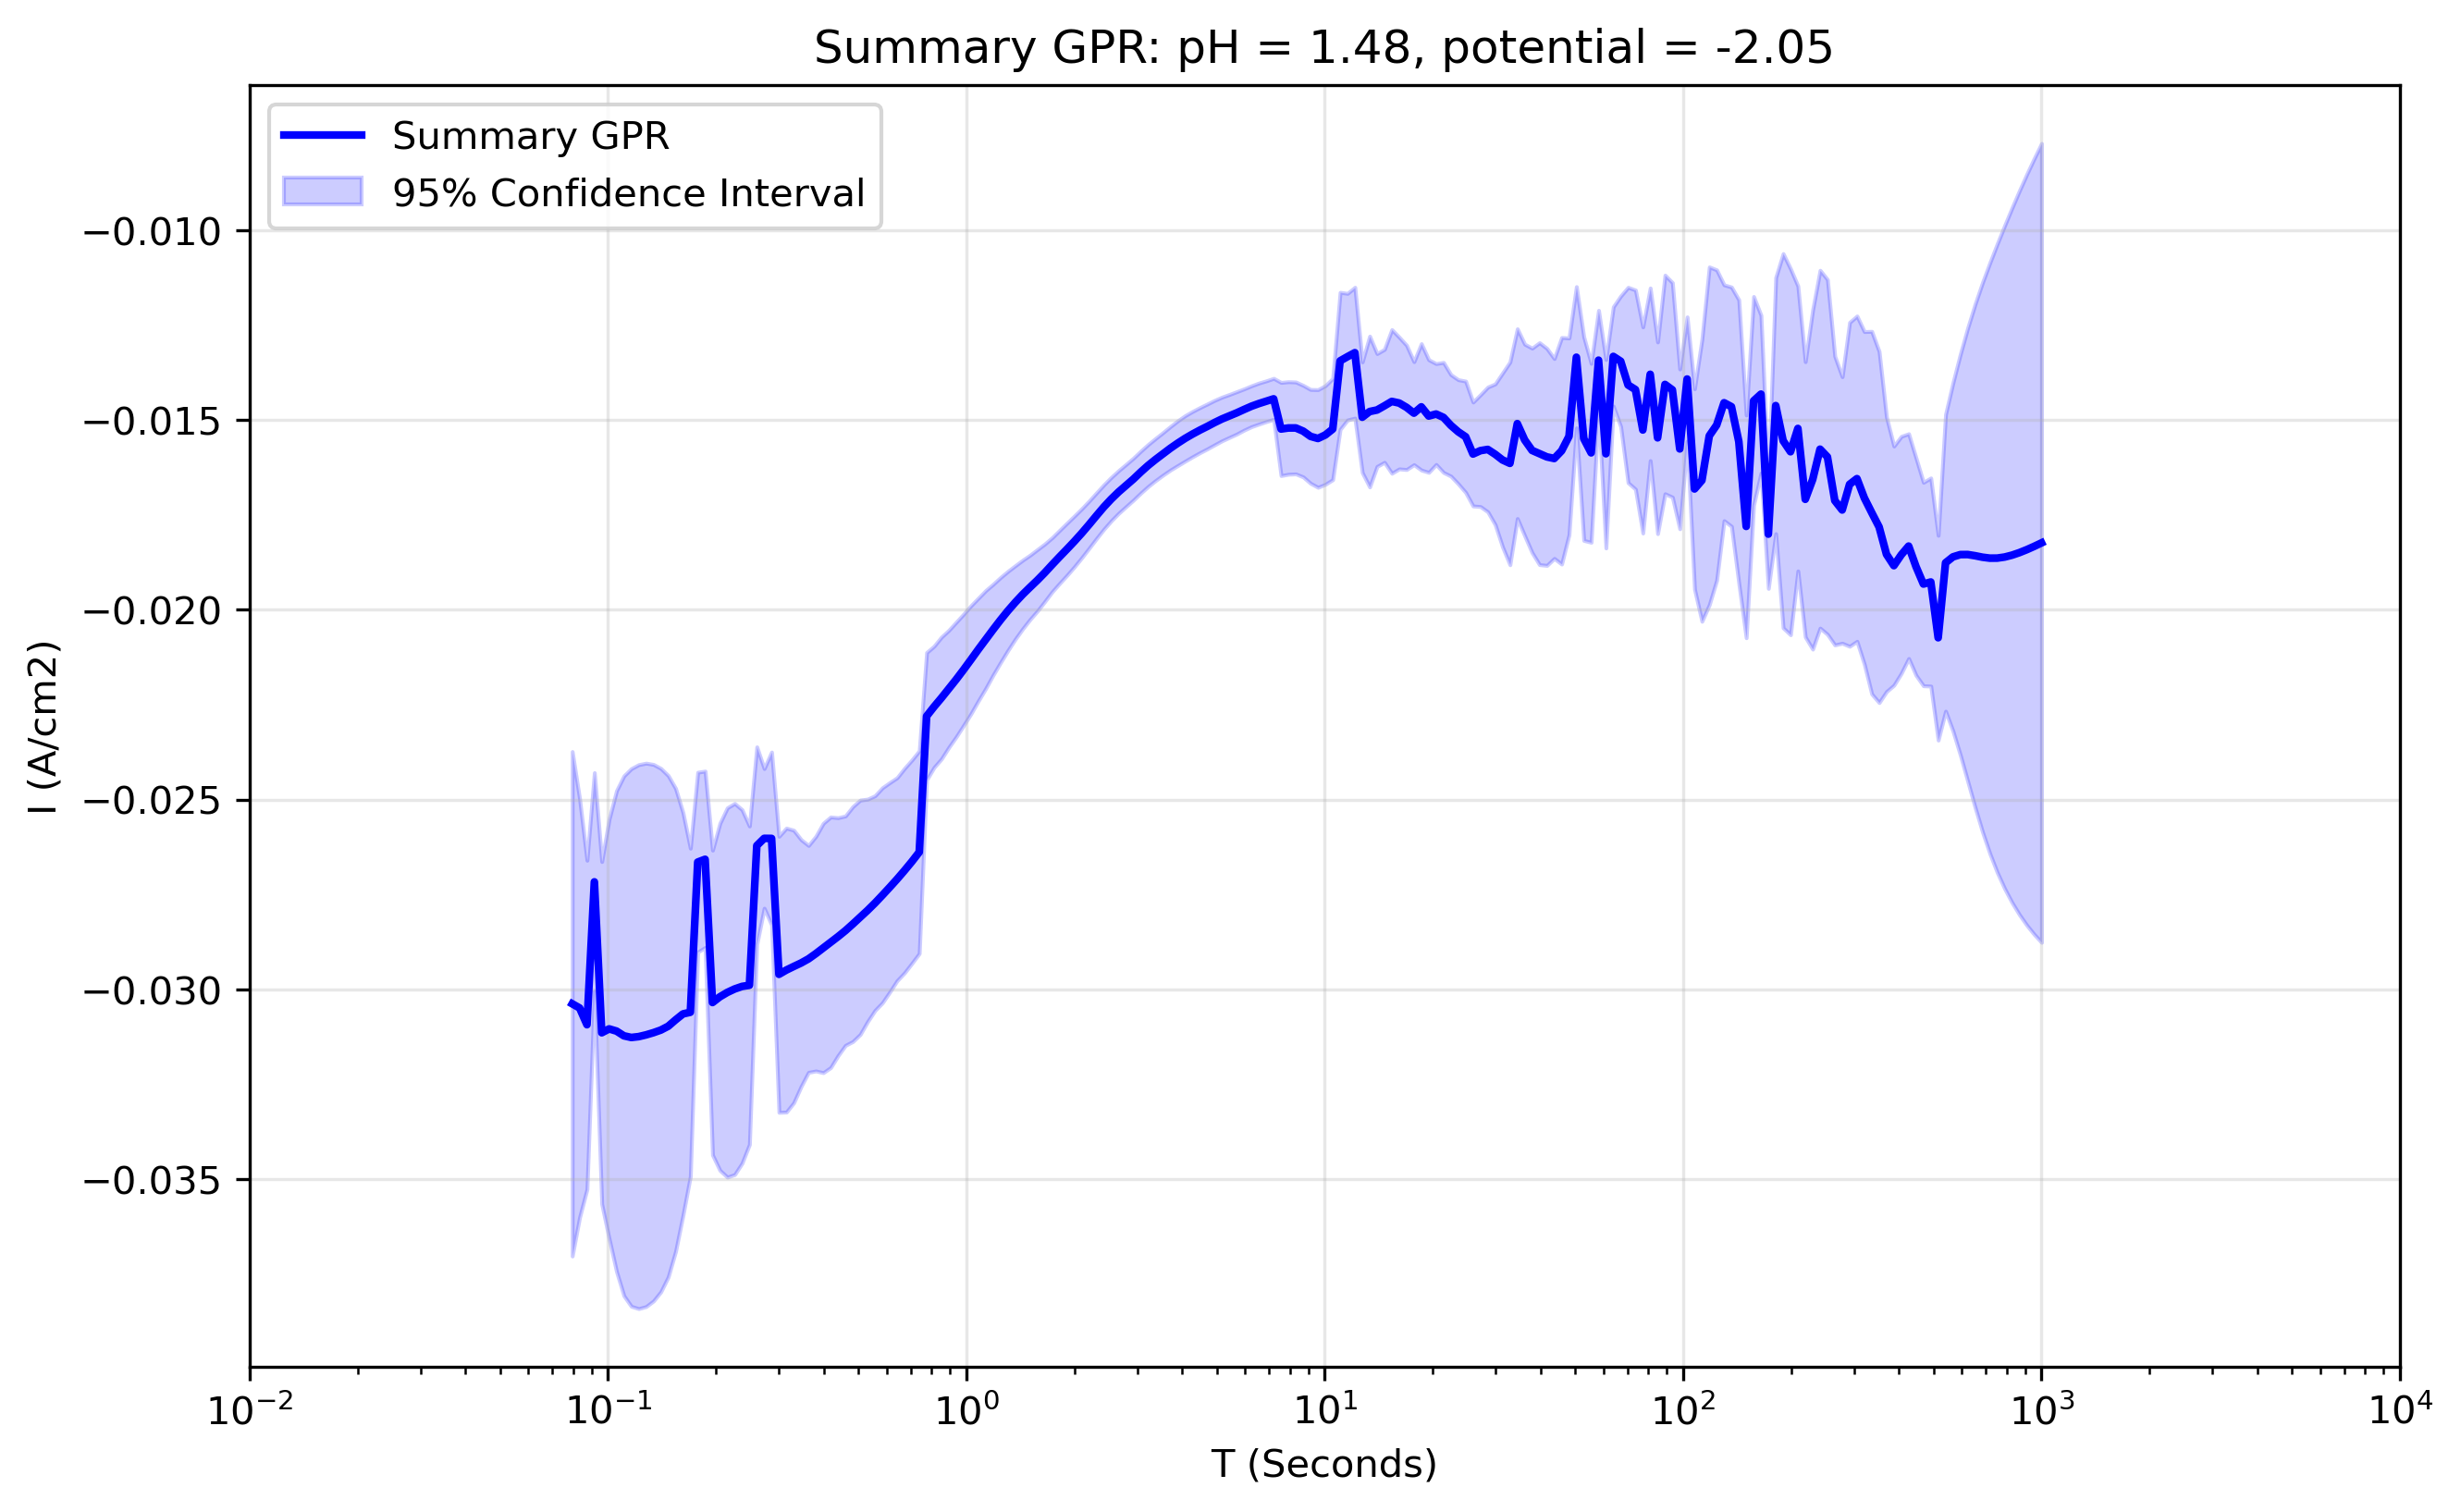

The data file committed next to this chart (first rows):
x_transformed, x_real, y_real, y_normalised, Std_real, Upper_CI_real, Lower_CI_real, Std_normalised, Upper_CI_normalised, Lower_CI_normalised
-1.1, 0.07943, -0.03038, 1.839, 0.003392, -0.02374, -0.03703, 0.1219, -0.02655, -0.03422
-1.079, 0.08329, -0.0305, 1.871, 0.002815, -0.02498, -0.03601, 0.09257, -0.02758, -0.03341
-1.059, 0.08734, -0.03094, 1.886, 0.002211, -0.0266, -0.03527, 0.06678, -0.02884, -0.03304
-1.038, 0.09158, -0.02717, 1.957, 0.001469, -0.02429, -0.03005, 0.04424, -0.02578, -0.02856
-1.018, 0.09603, -0.03115, 1.897, 0.002302, -0.02664, -0.03566, 0.07065, -0.02893, -0.03337
-0.997, 0.1007, -0.03105, 1.892, 0.002821, -0.02552, -0.03658, 0.09186, -0.02816, -0.03393
-0.9764, 0.1056, -0.0311, 1.882, 0.003233, -0.02477, -0.03744, 0.1109, -0.02762, -0.03459
-0.9558, 0.1107, -0.03123, 1.87, 0.003496, -0.02438, -0.03808, 0.1246, -0.02731, -0.03515
-0.9352, 0.1161, -0.03127, 1.862, 0.003615, -0.02419, -0.03836, 0.1329, -0.02709, -0.03545
-0.9146, 0.1217, -0.03125, 1.856, 0.003658, -0.02408, -0.03842, 0.1372, -0.02693, -0.03557
-0.894, 0.1277, -0.0312, 1.851, 0.003654, -0.02404, -0.03837, 0.1383, -0.02685, -0.03555
-0.8734, 0.1339, -0.03115, 1.846, 0.003608, -0.02408, -0.03822, 0.136, -0.02687, -0.03542
-0.8528, 0.1404, -0.03108, 1.842, 0.003519, -0.02418, -0.03798, 0.1307, -0.02697, -0.03519
-0.8322, 0.1472, -0.03098, 1.84, 0.003371, -0.02437, -0.03758, 0.1221, -0.02714, -0.03482
-0.8116, 0.1543, -0.03081, 1.841, 0.003113, -0.02471, -0.03691, 0.1098, -0.02736, -0.03426
-0.791, 0.1618, -0.03065, 1.844, 0.002707, -0.02535, -0.03596, 0.09302, -0.02773, -0.03358
-0.7704, 0.1697, -0.03061, 1.844, 0.002206, -0.02628, -0.03493, 0.07437, -0.02827, -0.03295
-0.7497, 0.1779, -0.02665, 1.93, 0.001209, -0.02428, -0.02902, 0.04715, -0.02517, -0.02813
-0.7291, 0.1866, -0.02658, 1.925, 0.001186, -0.02425, -0.0289, 0.04685, -0.0251, -0.02805
-0.7085, 0.1956, -0.03035, 1.828, 0.002049, -0.02634, -0.03437, 0.0692, -0.02818, -0.03253
-0.6879, 0.2051, -0.0302, 1.821, 0.002333, -0.02563, -0.03477, 0.08, -0.02769, -0.03272
-0.6673, 0.2151, -0.03009, 1.815, 0.002483, -0.02522, -0.03495, 0.0863, -0.02737, -0.0328
-0.6467, 0.2256, -0.02999, 1.81, 0.002495, -0.0251, -0.03489, 0.08722, -0.02725, -0.03274
-0.6261, 0.2365, -0.02993, 1.807, 0.002377, -0.02527, -0.03459, 0.08272, -0.02733, -0.03253
-0.6055, 0.248, -0.0299, 1.805, 0.002141, -0.0257, -0.03409, 0.07377, -0.02758, -0.03222
-0.5849, 0.2601, -0.02622, 1.893, 0.001328, -0.02361, -0.02882, 0.05554, -0.02447, -0.02796
-0.5643, 0.2727, -0.02602, 1.893, 0.0009388, -0.02418, -0.02786, 0.04093, -0.02474, -0.02731
-0.5437, 0.2859, -0.02603, 1.885, 0.001162, -0.02375, -0.0283, 0.05078, -0.02443, -0.02762
-0.5231, 0.2998, -0.02961, 1.781, 0.001856, -0.02597, -0.03325, 0.06599, -0.02753, -0.03168
-0.5025, 0.3144, -0.0295, 1.772, 0.00191, -0.02575, -0.03324, 0.06879, -0.02733, -0.03166
-0.4819, 0.3297, -0.0294, 1.764, 0.001833, -0.02581, -0.03299, 0.0665, -0.02731, -0.03149
-0.4613, 0.3457, -0.02931, 1.757, 0.001659, -0.02606, -0.03256, 0.06046, -0.02741, -0.03121
-0.4407, 0.3625, -0.0292, 1.749, 0.001525, -0.02621, -0.03219, 0.05565, -0.02745, -0.03095
-0.4201, 0.3801, -0.02906, 1.74, 0.001578, -0.02597, -0.03216, 0.05725, -0.02726, -0.03086
-0.3995, 0.3986, -0.02891, 1.731, 0.001677, -0.02563, -0.0322, 0.06026, -0.02702, -0.03081
-0.3789, 0.4179, -0.02876, 1.722, 0.001685, -0.02546, -0.03207, 0.05989, -0.02688, -0.03065
-0.3583, 0.4382, -0.02861, 1.713, 0.0016, -0.02548, -0.03175, 0.05636, -0.02684, -0.03039
-0.3377, 0.4595, -0.02846, 1.704, 0.001542, -0.02543, -0.03148, 0.05422, -0.02675, -0.03016
-0.3171, 0.4819, -0.02828, 1.693, 0.00158, -0.02519, -0.03138, 0.05585, -0.02653, -0.03004
-0.2965, 0.5053, -0.0281, 1.682, 0.001576, -0.02502, -0.03119, 0.05636, -0.02633, -0.02988
-0.2759, 0.5298, -0.02792, 1.671, 0.001496, -0.02499, -0.03086, 0.05431, -0.02622, -0.02963
-0.2553, 0.5556, -0.02773, 1.66, 0.001444, -0.0249, -0.03056, 0.0533, -0.02605, -0.02941
-0.2347, 0.5825, -0.02752, 1.647, 0.001446, -0.02469, -0.03036, 0.05426, -0.02582, -0.02923
-0.2141, 0.6108, -0.02731, 1.635, 0.001408, -0.02455, -0.03007, 0.05354, -0.02563, -0.029
-0.1935, 0.6405, -0.0271, 1.622, 0.001365, -0.02442, -0.02977, 0.05229, -0.02545, -0.02874
-0.1729, 0.6716, -0.02687, 1.609, 0.001375, -0.02418, -0.02957, 0.05272, -0.02522, -0.02853
-0.1523, 0.7043, -0.02664, 1.596, 0.001367, -0.02396, -0.02932, 0.05209, -0.025, -0.02828
-0.1317, 0.7385, -0.02639, 1.581, 0.001363, -0.02372, -0.02906, 0.05131, -0.02477, -0.028
-0.1111, 0.7744, -0.0228, 1.657, 0.0008565, -0.02113, -0.02448, 0.03966, -0.02156, -0.02405
-0.09045, 0.812, -0.02256, 1.64, 0.0008154, -0.02096, -0.02415, 0.03792, -0.02136, -0.02375
-0.06985, 0.8514, -0.02232, 1.623, 0.0008195, -0.02072, -0.02393, 0.03852, -0.02111, -0.02354
-0.04925, 0.8928, -0.02208, 1.606, 0.0007875, -0.02054, -0.02363, 0.03772, -0.0209, -0.02327
-0.02864, 0.9362, -0.02184, 1.589, 0.0007714, -0.02033, -0.02335, 0.0376, -0.02065, -0.02302
-0.00804, 0.9817, -0.02158, 1.571, 0.0007482, -0.02011, -0.02305, 0.03717, -0.02041, -0.02275
0.01256, 1.029, -0.02132, 1.552, 0.0007264, -0.01989, -0.02274, 0.03702, -0.02015, -0.02248
0.03317, 1.079, -0.02105, 1.533, 0.0006908, -0.01969, -0.0224, 0.03652, -0.0199, -0.02219
0.05377, 1.132, -0.02078, 1.514, 0.0006585, -0.01949, -0.02207, 0.03653, -0.01963, -0.02193
0.07437, 1.187, -0.02052, 1.496, 0.0006107, -0.01933, -0.02172, 0.03593, -0.01939, -0.02165
0.09497, 1.244, -0.02027, 1.478, 0.0005723, -0.01915, -0.02139, 0.03584, -0.01914, -0.0214
0.1156, 1.305, -0.02003, 1.462, 0.0005324, -0.01899, -0.02107, 0.03556, -0.01891, -0.02115
... 140 more rows
